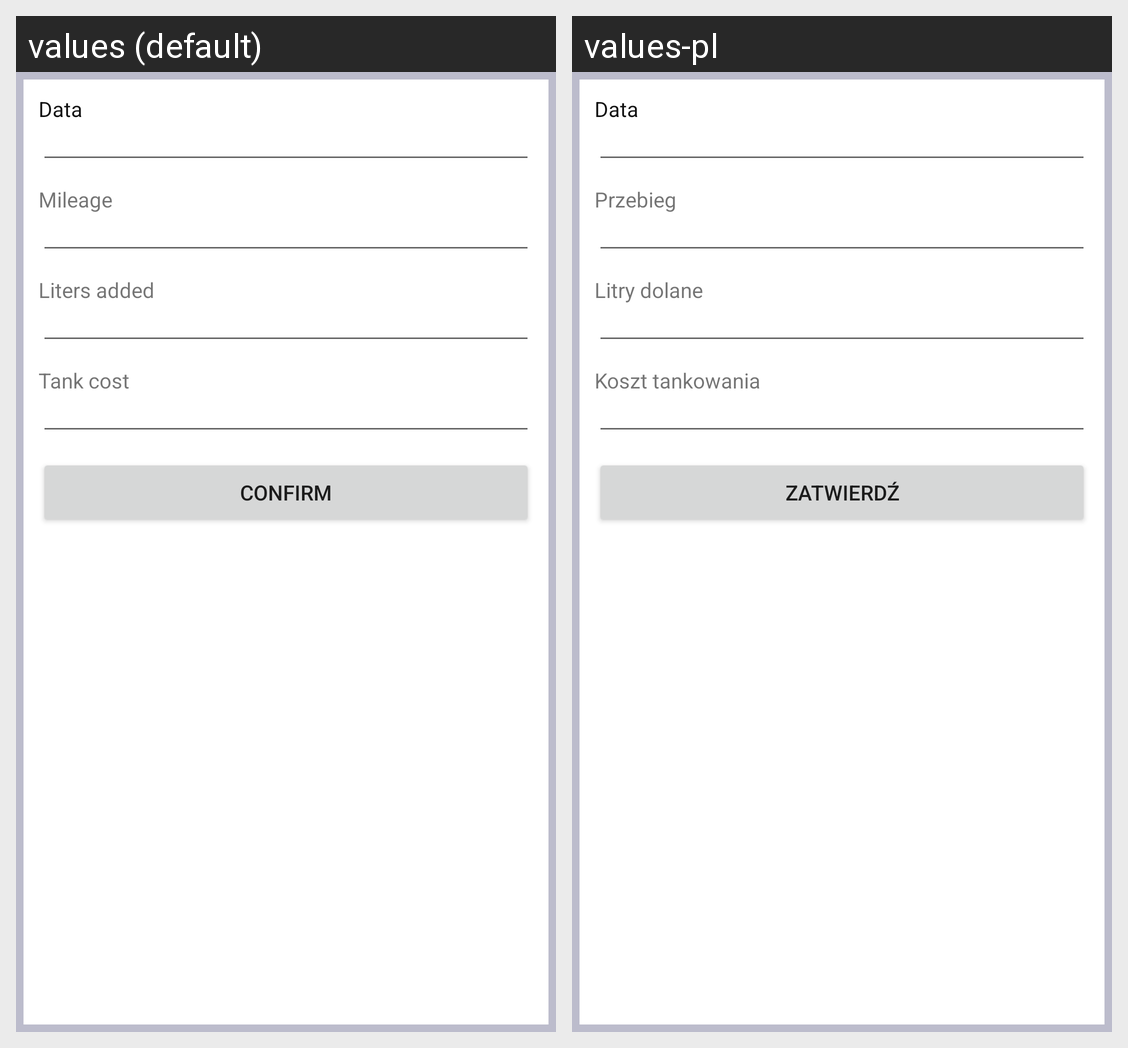

For this localized Android screen grid, give each drawn string resource with its value in every locale shown.
Android screen res/layout/gas_tank_up_layout.xml rendered under 2 locales, left to right: values (default), values-pl. Device: Nexus 5 (rendered at 1080×1920; each locale shown at half size, 540×960, under a caption strip naming it); theme AppTheme.
Strings drawn on this screen, with the default value and each locale's value (text and hints the layout hard-codes, and strings that could not be matched under every locale, appear in the picture but are not listed):

date
  values: Data
  values-pl: Data

mileage
  values: Mileage
  values-pl: Przebieg

added_liters
  values: Liters added
  values-pl: Litry dolane

tank_cost
  values: Tank cost
  values-pl: Koszt tankowania

confirm
  values: Confirm
  values-pl: Zatwierdź
